Photos from the image-classification dataset "gesture_rf" in the GitHub repository LukitaFalensiaMarjan/Persentation_Coach. Its 7 classes are: gestur aktif, membelakangi, menunduk, pointing at slide, netral, tangan terlipat, tangan tersembunyi.

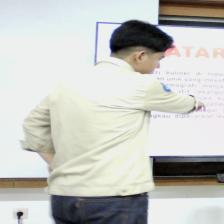
Label: pointing at slide

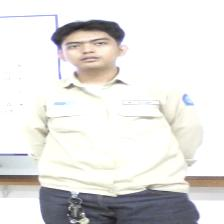
Label: tangan tersembunyi

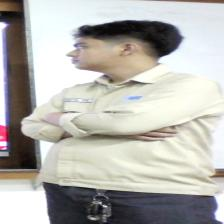
Label: tangan terlipat

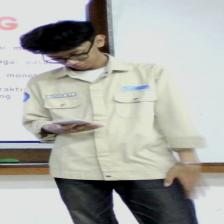
Label: menunduk

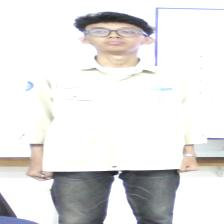
Label: netral

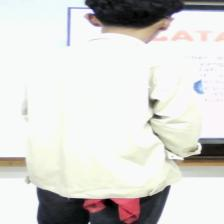
Label: membelakangi
